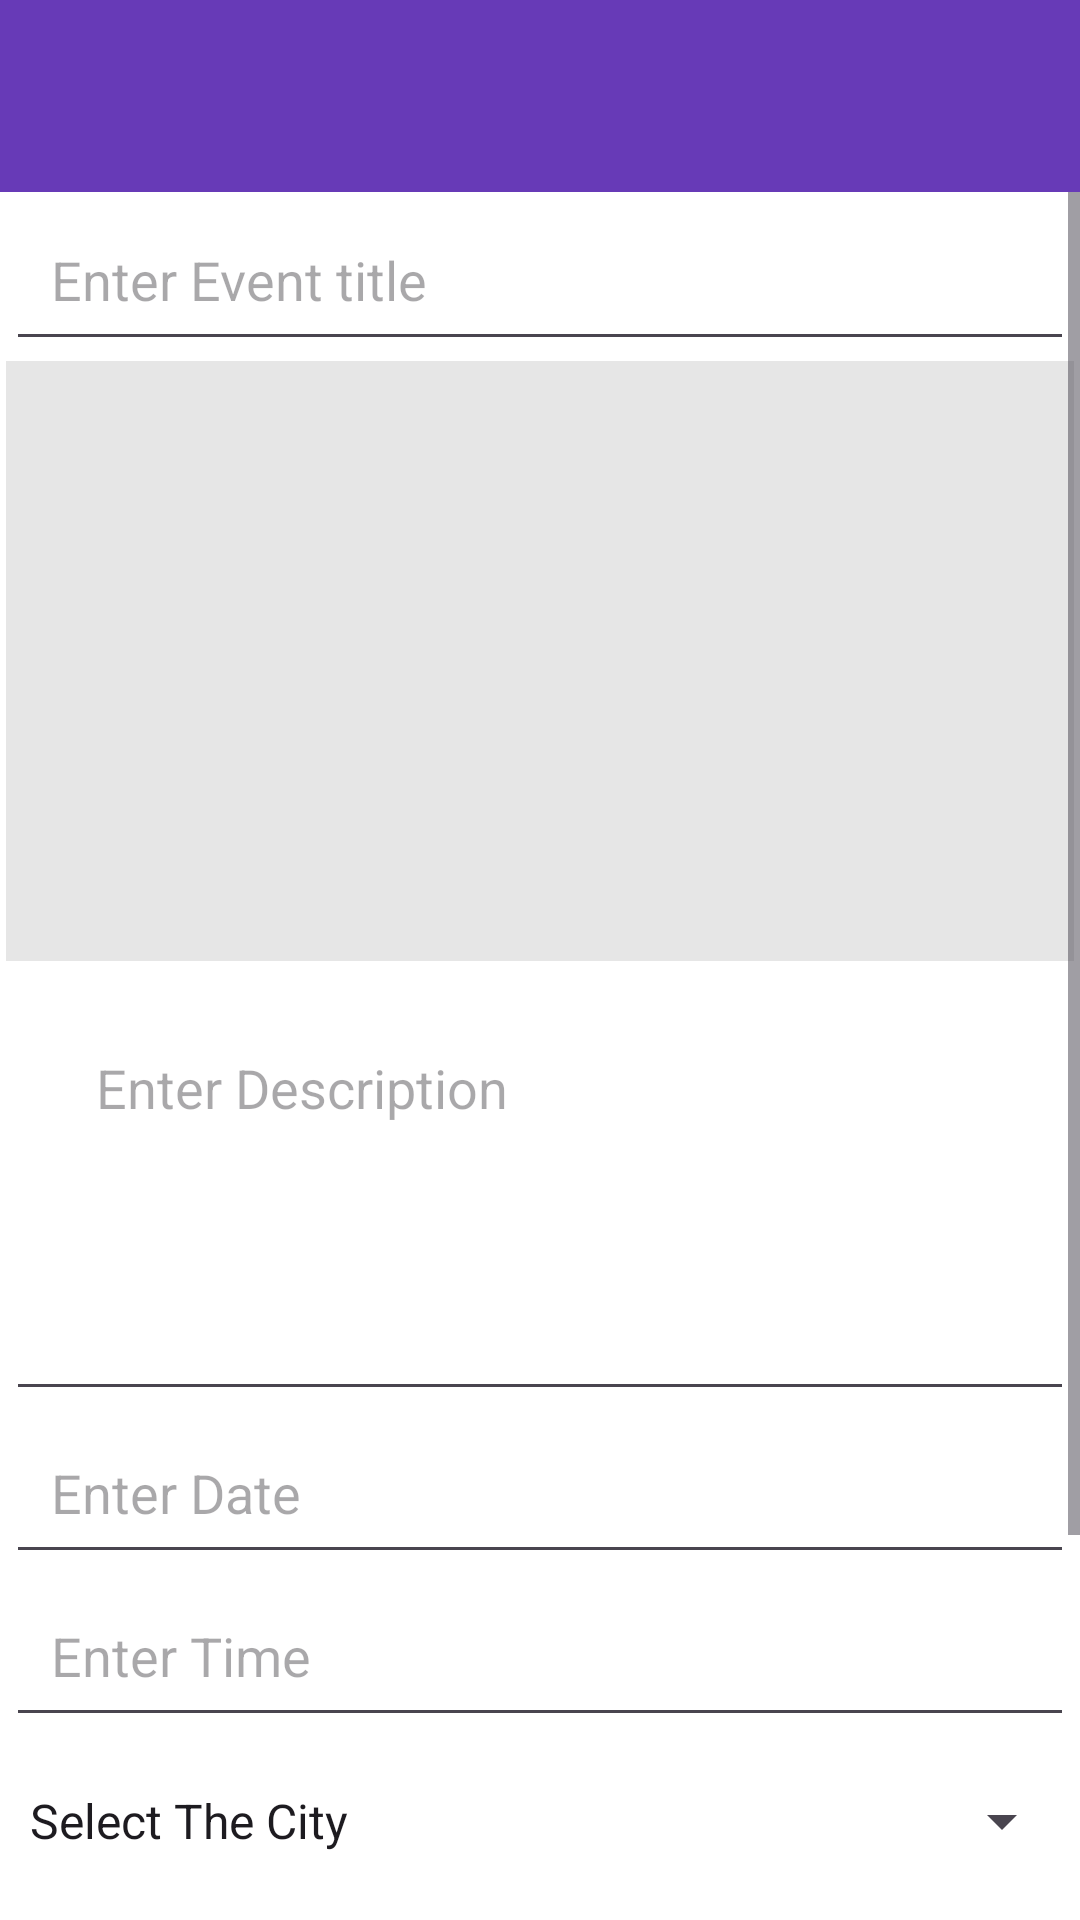

Android layout source for this screen:
<!-- AndroidManifest.xml: application theme Theme.FirebaseApp -->
<!-- res/layout/activity_org_add_post.xml -->
<?xml version="1.0" encoding="utf-8"?>
<RelativeLayout xmlns:android="http://schemas.android.com/apk/res/android"
    xmlns:app="http://schemas.android.com/apk/res-auto"
    xmlns:tools="http://schemas.android.com/tools"
    android:layout_width="match_parent"
    android:layout_height="match_parent"
    android:layout_margin="2dp"
    android:background="@color/white"
    tools:context=".OrgAddPostActivity">

    
    <androidx.appcompat.widget.Toolbar
        android:id="@+id/toolbar"
        android:layout_width="match_parent"
        android:layout_height="?attr/actionBarSize"
        android:background="@color/colorPrimaryDark"
        android:elevation="4dp"
        android:theme="@style/ThemeOverlay.AppCompat.ActionBar" />

    
    <ScrollView
        android:layout_width="match_parent"
        android:layout_height="match_parent"
        android:layout_below="@id/toolbar">

        <LinearLayout
            android:layout_width="match_parent"
            android:layout_height="wrap_content"
            android:layout_margin="2dp"
            android:orientation="vertical">

            
            <EditText
                android:id="@+id/pTitleEt"
                android:layout_width="match_parent"
                android:layout_height="wrap_content"
                android:textColor="@color/black"
                android:hint="Enter Event title"
                android:padding="15dp"
                android:singleLine="true" />

            
            <ImageView
                android:id="@+id/pImageIv"
                android:layout_width="match_parent"
                android:layout_height="wrap_content"
                android:background="#57B5B5B5"
                android:minHeight="200dp"
                android:src="@drawable/ic_add_photo_black" />

            
            <EditText
                android:id="@+id/pDescriptionEt"
                android:layout_width="match_parent"
                android:layout_height="wrap_content"
                android:textColor="@color/black"
                android:gravity="start"
                android:hint="Enter Description"
                android:inputType="textCapSentences|textMultiLine"
                android:minHeight="150dp"
                android:padding="30dp" />

            
            <EditText
                android:id="@+id/pDateEt"
                android:layout_width="match_parent"
                android:layout_height="wrap_content"
                android:textColor="@color/black"
                android:hint="Enter Date"
                android:padding="15dp"
                android:inputType="number"
                android:singleLine="true" />

            
            <EditText
                android:id="@+id/pTimeEt"
                android:layout_width="match_parent"
                android:layout_height="wrap_content"
                android:textColor="@color/black"
                android:hint="Enter Time"
                android:padding="15dp"
                android:inputType="number"
                android:singleLine="true" />

            
            <Spinner
                android:id="@+id/locationSpinner"
                android:layout_width="match_parent"
                android:layout_height="wrap_content"
                android:layout_marginTop="16dp"
                android:entries="@array/location_array" />
            

            <LinearLayout
                android:layout_width="match_parent"
                android:layout_height="wrap_content"
                android:layout_below="@id/pImageIv"
                android:layout_marginTop="26dp"
                android:orientation="vertical">

                
                <RadioGroup
                    android:id="@+id/radioDayOrNight"
                    android:layout_width="wrap_content"
                    android:layout_height="wrap_content"
                    android:orientation="horizontal">

                    <RadioButton
                        android:id="@+id/radioDay"
                        android:layout_width="wrap_content"
                        android:layout_height="wrap_content"
                        android:checked="true"
                        android:text="Day time" />

                    <RadioButton
                        android:id="@+id/radioNight"
                        android:layout_width="wrap_content"
                        android:layout_height="wrap_content"
                        android:layout_marginLeft="6dp"
                        android:text="Night time"/>
                </RadioGroup>

                
                <RadioGroup
                    android:id="@+id/radioInOrOut"
                    android:layout_width="wrap_content"
                    android:layout_height="wrap_content"
                    android:layout_marginTop="16dp"
                    android:layout_marginLeft="3dp"
                    android:orientation="horizontal">

                    <RadioButton
                        android:id="@+id/radioIndoor"
                        android:layout_width="wrap_content"
                        android:layout_height="wrap_content"
                        android:checked="true"
                        android:text="Indoor" />

                    <RadioButton
                        android:id="@+id/radioOutdoor"
                        android:layout_width="wrap_content"
                        android:layout_height="wrap_content"
                        android:layout_marginLeft="20dp"
                        android:text="Outdoor"/>
                </RadioGroup>

            </LinearLayout>

            <Button
                android:id="@+id/pUploadBtn"
                style="@style/Widget.AppCompat.Button.Colored"
                android:layout_width="wrap_content"
                android:layout_height="wrap_content"
                android:layout_gravity="end"
                android:text="Upload" />

        </LinearLayout>
    </ScrollView>
</RelativeLayout>
<!-- resources referenced by this layout -->
<resources>
  <string-array name="location_array">
          <item>Select The City</item>
          <item>Ampara</item>
          <item>Anuradhapura</item>
          <item>Badulla</item>
          <item>Colombo</item>
          <item>Galle</item>
          <item>Jaffna</item>
          <item>Kandy</item>
          <item>Kurunegala</item>
          <item>Kegalla</item>
          <item>Puttalam</item>
          <item>Rathnapura</item>
      </string-array>
  <color name="black">#FF000000</color>
  <color name="colorPrimaryDark">#673AB7</color>
  <color name="white">#FFFFFFFF</color>
  <style name="Theme.FirebaseApp" parent="Base.Theme.FirebaseApp">
          <item name="android:forceDarkAllowed">false</item>
      </style>
  <style name="Base.Theme.FirebaseApp" parent="Theme.Material3.DayNight.NoActionBar">
          
          
          <item name="android:forceDarkAllowed">false</item>
      </style>
</resources>
